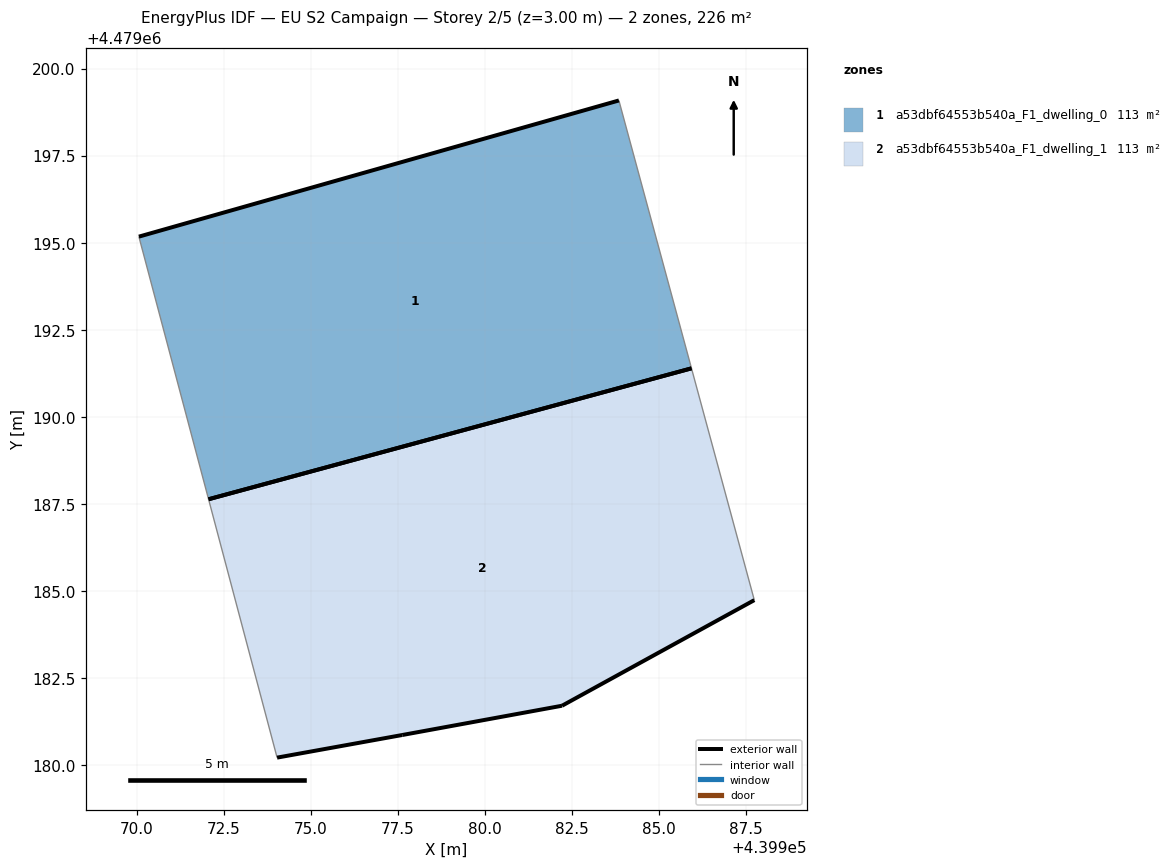
=== STOREY PLAN SPEC (per zone: floor XY polygon, exterior-wall plan segments, windows/doors) ===
zone 1: a53dbf64553b540a_F1_dwelling_0  (113.0 m²)
  floor: (439985.93, 4479191.39) (439983.84, 4479199.08) (439970.07, 4479195.17) (439972.07, 4479187.64)
  exterior wall: (439970.07, 4479195.17) – (439983.84, 4479199.08)  [14.3 m]
  exterior wall: (439985.93, 4479191.39) – (439972.07, 4479187.64)  [14.4 m]
  interior walls: 2
zone 2: a53dbf64553b540a_F1_dwelling_1  (113.0 m²)
  floor: (439987.73, 4479184.74) (439985.93, 4479191.39) (439972.07, 4479187.64) (439974.03, 4479180.22) (439977.63, 4479180.87) (439982.21, 4479181.71)
  exterior wall: (439987.73, 4479184.74) – (439982.21, 4479181.71)  [6.3 m]
  exterior wall: (439982.21, 4479181.71) – (439977.63, 4479180.87)  [4.7 m]
  exterior wall: (439977.63, 4479180.87) – (439974.03, 4479180.22)  [3.7 m]
  exterior wall: (439972.07, 4479187.64) – (439985.93, 4479191.40)  [14.4 m]
  interior walls: 2

=== DERIVED (storey summary) ===
Building: EU S2 Campaign
Storey: 2 of 5  (floor level z = 3.00 m)
Storey gross floor area: 226.0 m²
Zones on this storey: 2
  - a53dbf64553b540a_F1_dwelling_0: floor 113.0 m²; exterior wall 28.7 m (86.0 m²); WWR 0.0%
  - a53dbf64553b540a_F1_dwelling_1: floor 113.0 m²; exterior wall 29.0 m (86.9 m²); WWR 0.0%
Zone adjacency: (none detected)